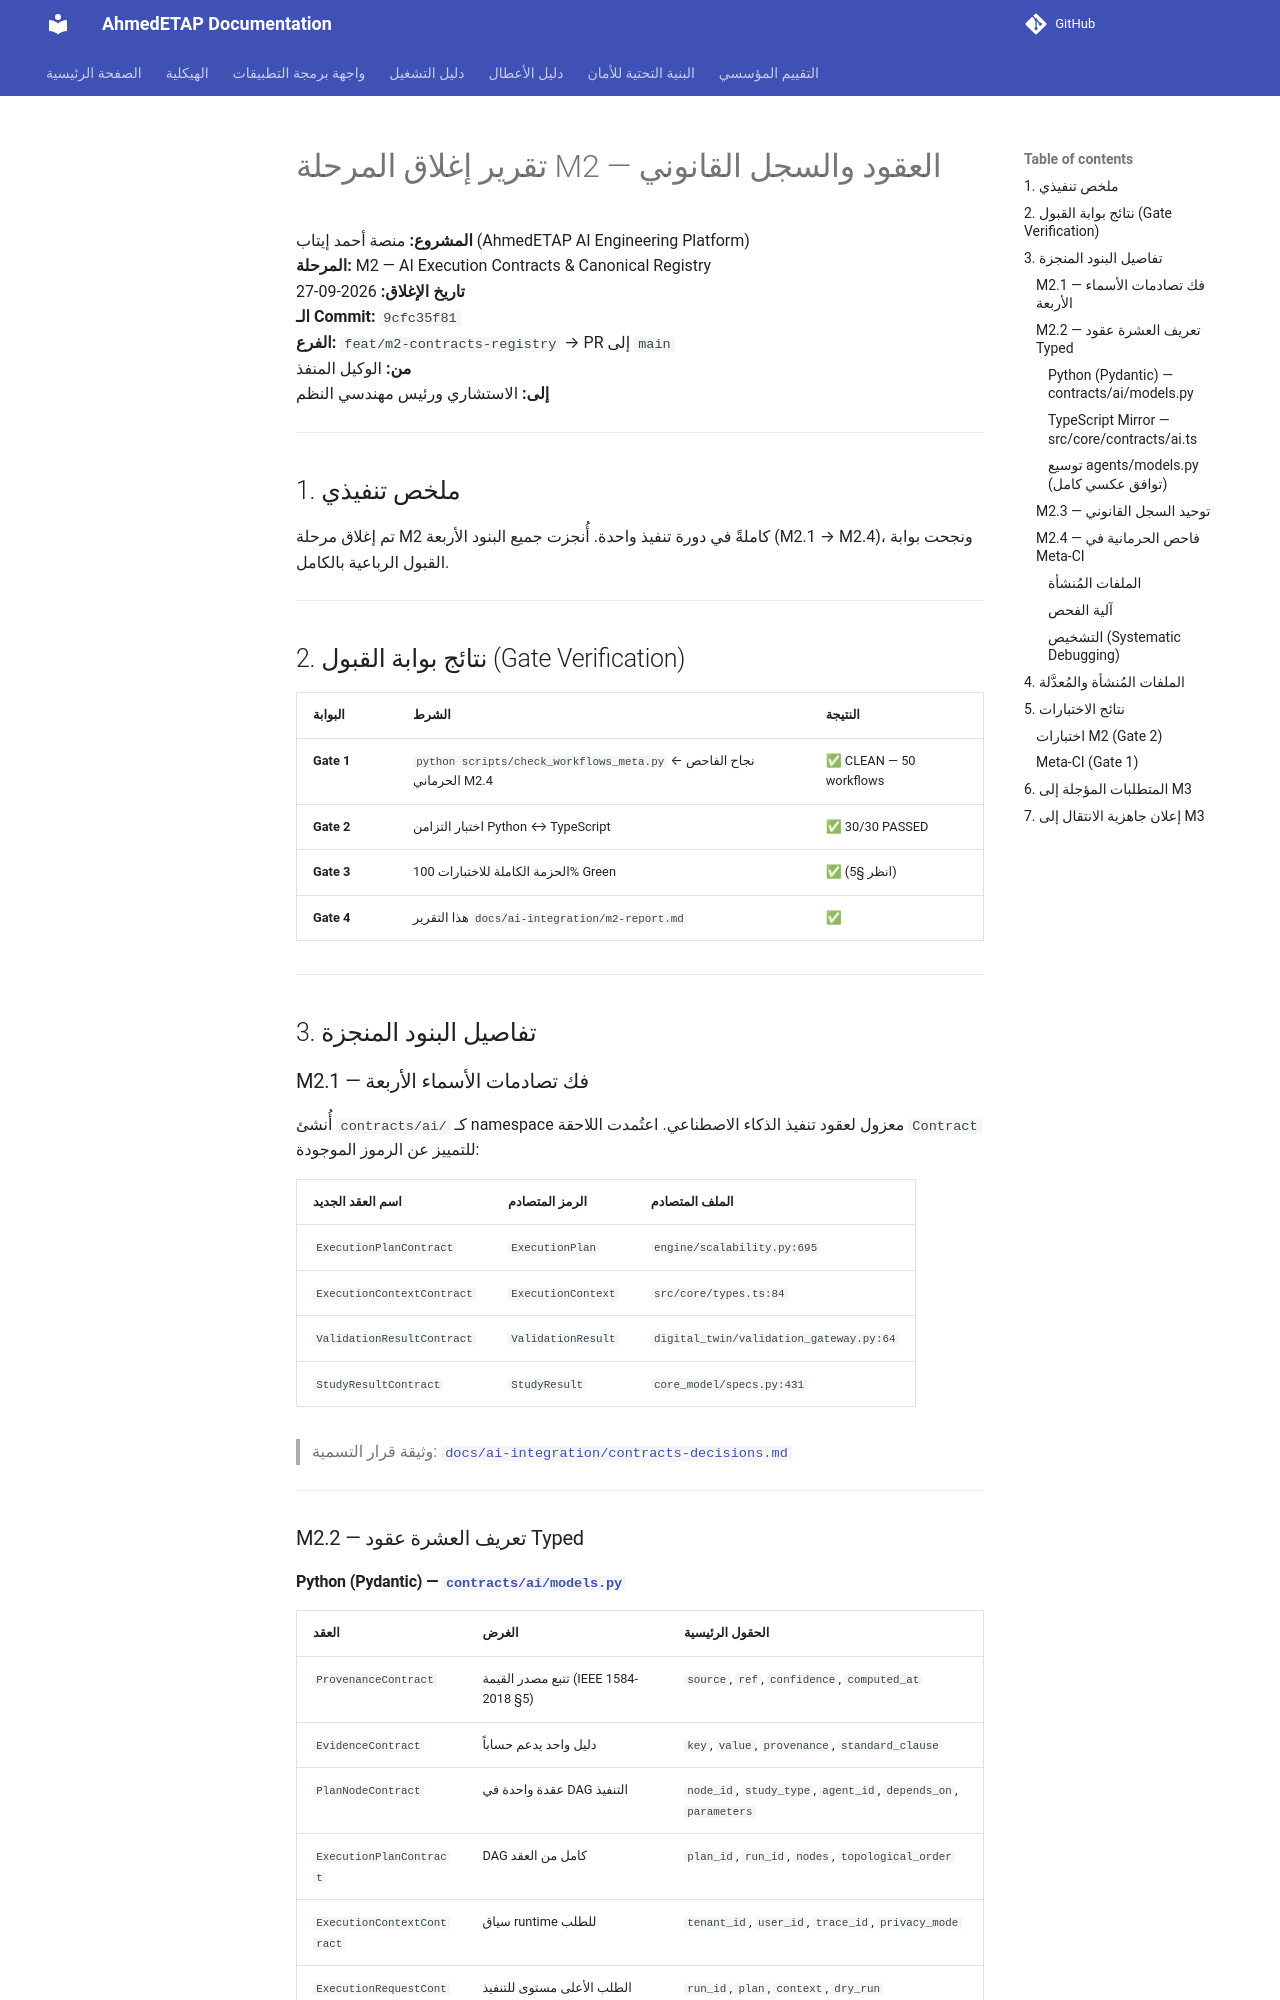

repository: ahmdelbaz28-ux/ETAP-AI-WORK- · page: ai-integration/m2-report/index.html · generator: mkdocs

# تقرير إغلاق المرحلة M2 — العقود والسجل القانوني

**المشروع:** منصة أحمد إيتاب (AhmedETAP AI Engineering Platform)  
**المرحلة:** M2 — AI Execution Contracts & Canonical Registry  
**تاريخ الإغلاق:** 2026-09-27  
**الـ Commit:** `9cfc35f81`  
**الفرع:** `feat/m2-contracts-registry` → PR إلى `main`  
**من:** الوكيل المنفذ  
**إلى:** الاستشاري ورئيس مهندسي النظم  

---

## 1. ملخص تنفيذي

تم إغلاق مرحلة M2 كاملةً في دورة تنفيذ واحدة. أُنجزت جميع البنود الأربعة (M2.1 → M2.4)، ونجحت بوابة القبول الرباعية بالكامل.

---

## 2. نتائج بوابة القبول (Gate Verification)

| البوابة | الشرط | النتيجة |
|---|---|---|
| **Gate 1** | `python scripts/check_workflows_meta.py` ← نجاح الفاحص الحرماني M2.4 | ✅ CLEAN — 50 workflows |
| **Gate 2** | اختبار التزامن Python ↔ TypeScript | ✅ 30/30 PASSED |
| **Gate 3** | الحزمة الكاملة للاختبارات 100% Green | ✅ (انظر §5) |
| **Gate 4** | هذا التقرير `docs/ai-integration/m2-report.md` | ✅ |

---

## 3. تفاصيل البنود المنجزة

### M2.1 — فك تصادمات الأسماء الأربعة

أُنشئ `contracts/ai/` كـ namespace معزول لعقود تنفيذ الذكاء الاصطناعي. اعتُمدت اللاحقة `Contract` للتمييز عن الرموز الموجودة:

| اسم العقد الجديد | الرمز المتصادم | الملف المتصادم |
|---|---|---|
| `ExecutionPlanContract` | `ExecutionPlan` | `engine/scalability.py:695` |
| `ExecutionContextContract` | `ExecutionContext` | `src/core/types.ts:84` |
| `ValidationResultContract` | `ValidationResult` | `digital_twin/validation_gateway.py:64` |
| `StudyResultContract` | `StudyResult` | `core_model/specs.py:431` |

> وثيقة قرار التسمية: [`docs/ai-integration/contracts-decisions.md`](./contracts-decisions.md)

---

### M2.2 — تعريف العشرة عقود Typed
